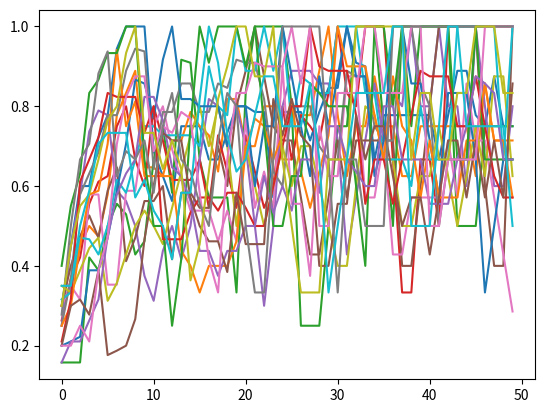

Write the Python code that produced this figure.
import matplotlib.pyplot as plt
import random
import time

#if 1, then infected. If 0, not indected
time1 = time.time()
#GLOBAL CONSTANTS
number_days = 50
n_people = 20
starting_percent_infected = 0.2
infectious_rate = 0.2
interaction_per_day = round(1*n_people)
dropout_rate = 0.05
n_iterations = 20
recovery_lower_bound = 5
recovery_high_bound = 10

def to_recovery(lowest, highest):
    return random.randint(lowest,highest)

def will_infect(infectious_rate):
    if random.random() < infectious_rate:
        return 1
    else:
        return 0

def will_die(dropout_rate):
    if random.random() < dropout_rate:
        return -1
    else:
        return 1

def pick_random_person(population):
    return random.randint(0,population-1)
    

def interaction(people,n_people,infectious_rate):
    #pick two people to simulate an interaction. Try and predict what the outcome would be. 
    first_person_index = pick_random_person(n_people)
    second_person_index = pick_random_person(n_people)
    human1 = people[first_person_index]
    human2 = people[second_person_index]
    #Result of interation must be a function of the infectious rate
    #if a 0 and 0 meet result is always 0
    #if both are 1, then both stay as 1
    # if a 1 and 0 meet, the 1 stays as a 1; and the 0 might be converted to a 1
    if human1 != human2:
        if human1 == 0:
            human1 = will_infect(infectious_rate)
            people[first_person_index] = human1
        elif human2 == 0:
            human2 = will_infect(infectious_rate)
            people[second_person_index] = human2
    
def percent_infected(people):
    infected = people.count(1)
    healthy = people.count(0)
    if healthy == 0:
        return 1
    else:
        return infected/(healthy+infected)

def daily_interactions(people,interaction_per_day,n_people,infectious_rate):
    for i in range(interaction_per_day):
        interaction(people,n_people,infectious_rate)

def daily_counter(days_infected,people,days_to_recovery,day):
    if len(days_infected) == len(people):
        for i in range(len(people)-1):
            if people[i] == 1:
                days_infected[i] += 1
            if days_infected[i] > days_to_recovery:
                days_infected[i] = 0
                people[i] = 0
                #print("someone recovered")
    else:
        print("ERROR with day counter")

def mortality(people, dropout_rate):
    for i in range(len(people)-1):
        if people[i] == 1 and will_die(dropout_rate) == -1:
            people[i] = -1
            #print("someone died")
            

def days(days_infected,people,number_days,interaction_per_day,n_people,infectious_rate):
    per_infected_on_each_day = []
    days_to_recovery = to_recovery(recovery_lower_bound,recovery_high_bound)
    for i in range(number_days):
        daily_interactions(people,interaction_per_day,n_people,infectious_rate)
        daily_counter(days_infected,people,days_to_recovery,i)
        mortality(people, dropout_rate)
        per_infected_on_each_day.append(percent_infected(people))
    return per_infected_on_each_day

def iterations(n_iterations,starting_percent_infected,number_days,interaction_per_day,n_people,infectious_rate):
    #Create population list
    #For each person, simulate an interation
    #Set starting population
    for n in range(n_iterations):
        infected_number = round(n_people*starting_percent_infected)
        people= []
        days_infected = [0] * n_people
        for i in range(n_people):
            if i < infected_number:
                people.append(1)
            else:
                people.append(0)
        each_iter = days(days_infected,people,number_days,interaction_per_day,n_people,infectious_rate)
        each_day = list(range(0, number_days))
        plt.plot(each_day,each_iter)


iterations(n_iterations,starting_percent_infected,number_days,interaction_per_day,n_people,infectious_rate)
time2 = time.time()
print(time2 - time1)
plt.show()
